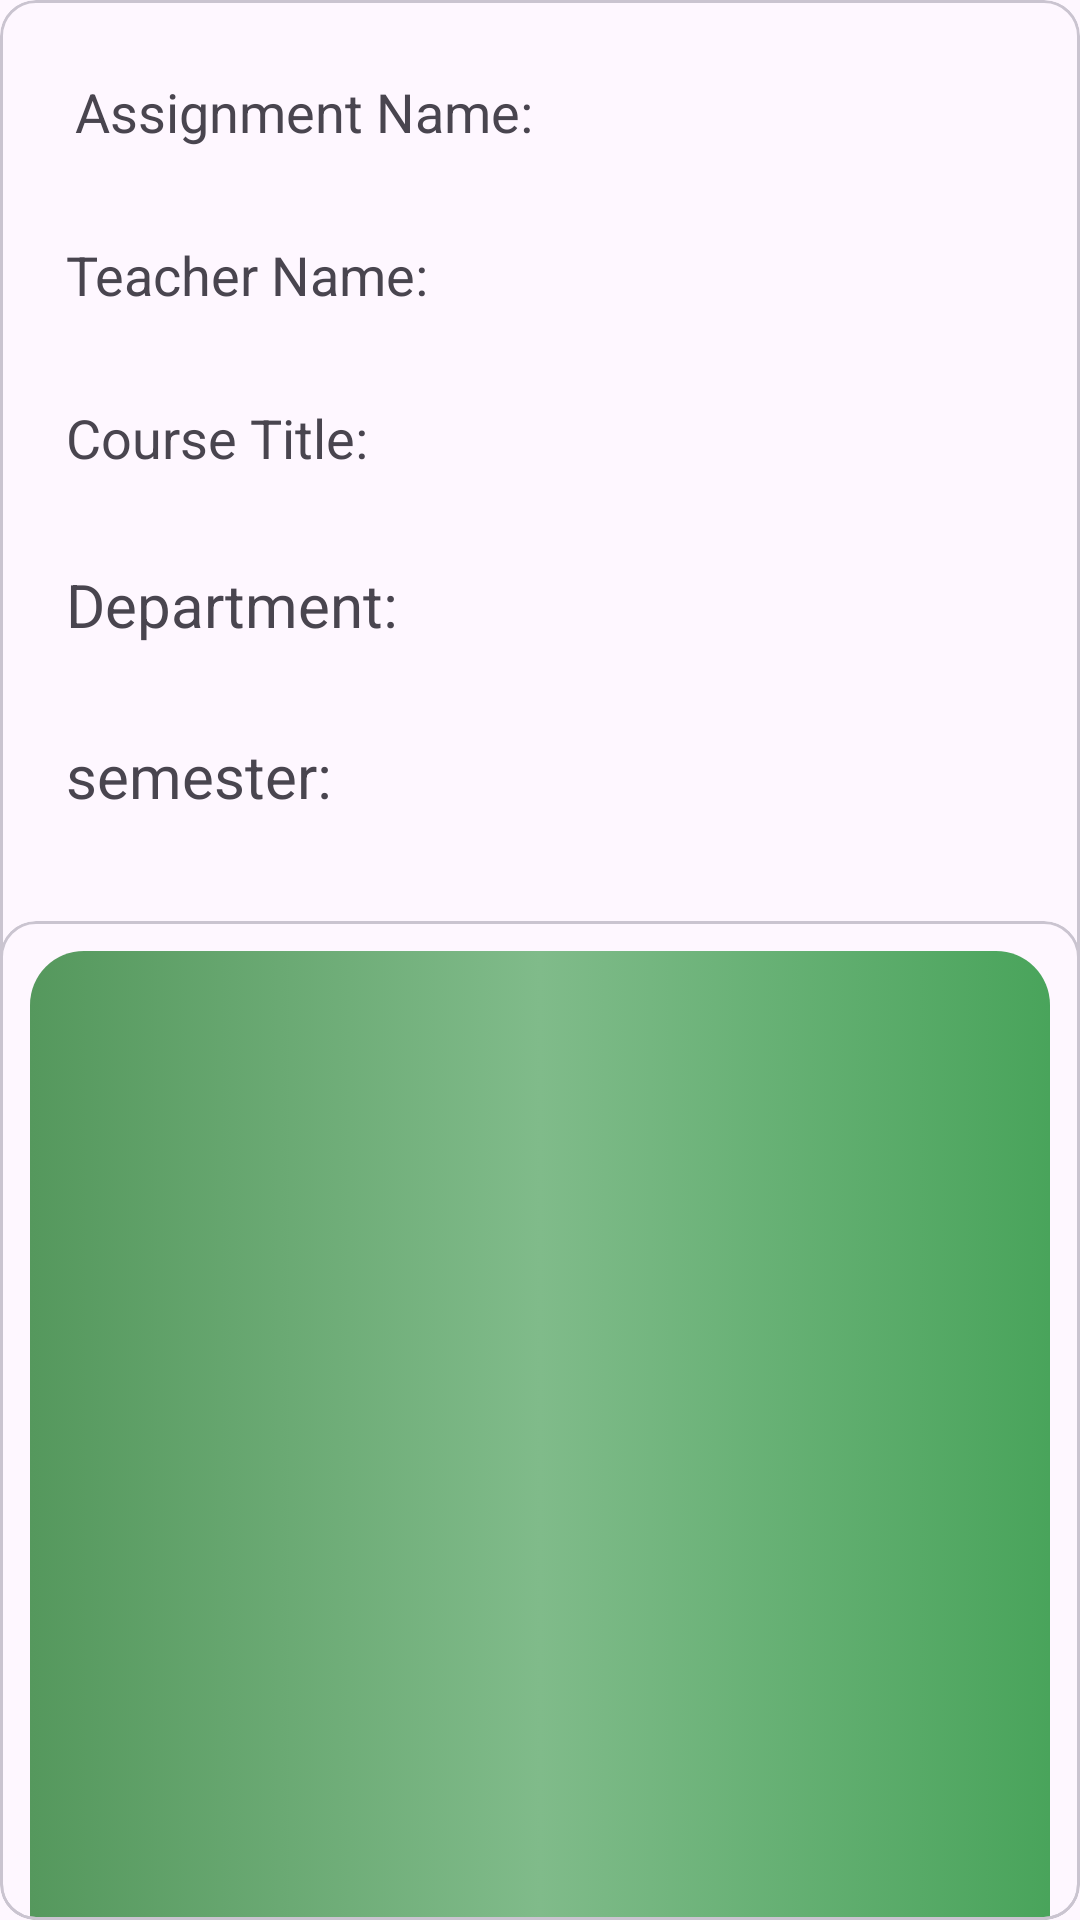

Reconstruct the res/layout file that produces this screen, plus the resources it refers to.
<!-- AndroidManifest.xml: application theme Theme.Mantissa -->
<!-- res/layout/assignmentview.xml -->
<?xml version="1.0" encoding="utf-8"?>
<com.google.android.material.card.MaterialCardView

    xmlns:android="http://schemas.android.com/apk/res/android"
    android:layout_width="match_parent"
    android:layout_marginTop="5dp"
    android:layout_margin="5dp"
    android:layout_height="wrap_content">


    <LinearLayout
        android:layout_marginTop="0dp"
        android:orientation="vertical"
        android:layout_width="match_parent"
        android:layout_height="wrap_content">

        <LinearLayout
            android:layout_width="match_parent"
            android:layout_height="wrap_content"
            android:layout_marginTop="0dp"
            android:background="@drawable/background_top_menu"
            android:padding="10dp"
            android:orientation="vertical">


            <TextView
                android:layout_width="match_parent"
                android:layout_height="wrap_content"
                android:id="@+id/assignment12"
                android:text="Assignment Name:"
                android:layout_margin="5dp"
                android:paddingBottom="5dp"
                android:paddingTop="5dp"
                android:background="@drawable/background_search"
                android:textSize="18sp"
                android:padding="10dp"
                />
            <TextView
                android:layout_width="match_parent"
                android:layout_height="wrap_content"
                android:id="@+id/teachername12"
                android:text="Teacher Name:"
                android:background="@drawable/background_search"
                android:paddingTop="5dp"
                android:layout_marginTop="5dp"
                android:layout_marginStart="2dp"
                android:textSize="18sp"
                android:padding="10dp"
                />
            <TextView
                android:layout_width="match_parent"
                android:layout_height="wrap_content"
                android:id="@+id/coursetitle12"
                android:text="Course Title:"
                android:background="@drawable/background_search"
                android:paddingTop="5dp"
                android:layout_marginTop="10dp"
                android:layout_marginStart="2dp"
                android:textSize="18sp"
                android:padding="10dp"
                />

            <TextView
                android:layout_width="match_parent"
                android:layout_height="wrap_content"
                android:id="@+id/dept12"
                android:text="Department:"
                android:background="@drawable/background_search"
                android:paddingTop="5dp"
                android:layout_marginTop="10dp"
                android:layout_marginStart="2dp"
                android:textSize="20sp"
                android:padding="10dp"
                />

            <TextView
                android:layout_width="match_parent"
                android:layout_height="wrap_content"
                android:id="@+id/semester"
                android:text="semester:"
                android:background="@drawable/background_search"
                android:paddingTop="5dp"
                android:layout_marginTop="10dp"
                android:layout_marginBottom="5dp"
                android:layout_marginStart="2dp"
                android:textSize="20sp"
                android:padding="10dp"
                />


        </LinearLayout>



        <LinearLayout
            android:layout_marginTop="10dp"
            android:layout_width="match_parent"
            android:layout_height="wrap_content">


            <com.google.android.material.card.MaterialCardView
                android:layout_width="match_parent"
                android:layout_height="wrap_content">

                <ImageView
                    android:id="@+id/image12"
                    android:layout_width="match_parent"
                    android:layout_height="500dp"
                    android:padding="5dp"
                    android:layout_margin="10dp"
                    android:layout_marginBottom="10dp"
                    android:background="@drawable/background_banner"
                    android:scaleType="fitXY">

                </ImageView>

            </com.google.android.material.card.MaterialCardView>

        </LinearLayout>


    </LinearLayout>



</com.google.android.material.card.MaterialCardView>
<!-- resources referenced by this layout -->
<resources>
  <!-- drawable background_banner (drawable) -->
  <?xml version="1.0" encoding="utf-8"?>
  <selector xmlns:android="http://schemas.android.com/apk/res/android">
  <item>
      <shape>
          <gradient android:startColor="#55985D" android:centerColor="#80BB8A" android:endColor="#49A45B" android:angle="0"/>
          <corners android:radius="18sp"/>
      </shape>
  </item>
  </selector>
  <style name="Theme.Mantissa" parent="Base.Theme.Mantissa" />
  <style name="Base.Theme.Mantissa" parent="Theme.Material3.DayNight.NoActionBar">
          
        <item name="colorPrimary">@color/category1</item>
      </style>
  <color name="category1">#4CAF50</color>
</resources>
